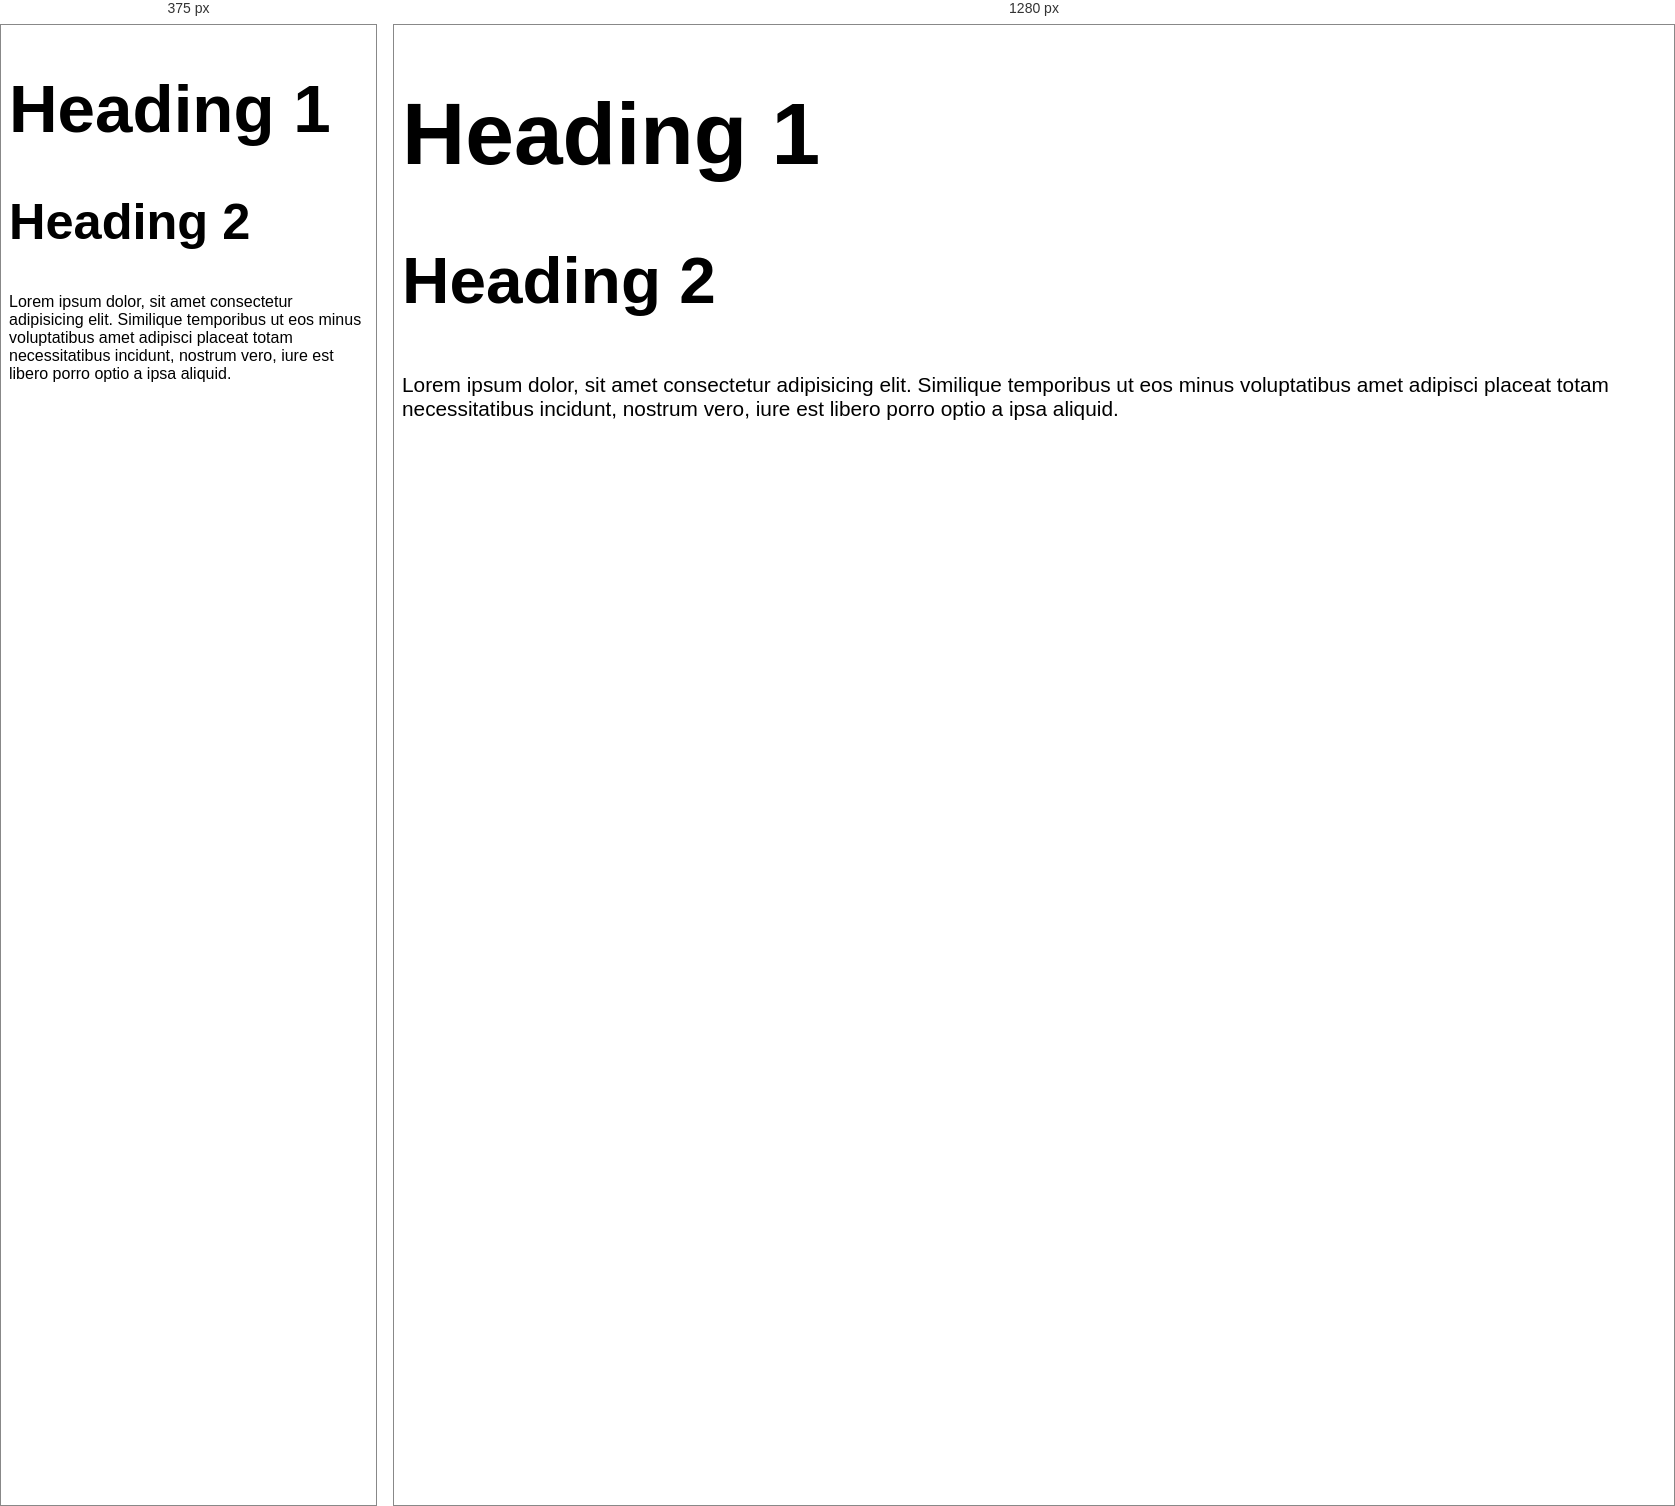
Rendered at 375 px and 1280 px, left to right.

<!-- file: sizing_font.html -->
<!DOCTYPE html>
<html lang="en">
  <head>
    <meta charset="UTF-8" />
    <meta http-equiv="X-UA-Compatible" content="IE=edge" />
    <meta name="viewport" content="width=device-width, initial-scale=1.0" />
    <title>Sizing fonts</title>
    <style>
      html {
        font-size: 100%;
      }
      body {
        font-family: "Segoe UI", Tahoma, Geneva, Verdana, sans-serif;
        font-size: 1rem;
      }
      h1,
      h2,
      h3,
      h4,
      h5,
      h6 {
        font-family: "Segoe UI", Tahoma, Geneva, Verdana, sans-serif;
      }
      h1 {
        font-size: 4.209rem;
      }
      h2 {
        font-size: 3.157rem;
      }
      @media screen and (min-width: 600px) {
        html {
          font-size: 130%;
        }
      }
    </style>
  </head>
  <body>
    <h1>Heading 1</h1>
    <h2>Heading 2</h2>
    <p>
      Lorem ipsum dolor, sit amet consectetur adipisicing elit. Similique
      temporibus ut eos minus voluptatibus amet adipisci placeat totam
      necessitatibus incidunt, nostrum vero, iure est libero porro optio a ipsa
      aliquid.
    </p>
  </body>
</html>